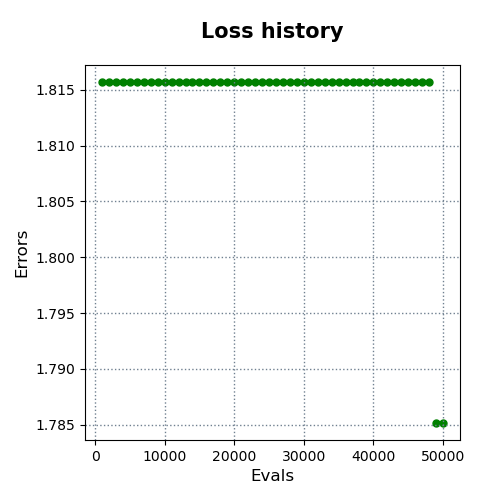

Data behind this chart, as committed beside it:
evals, errors
1000, 1.816
2000, 1.816
3000, 1.816
4000, 1.816
5000, 1.816
6000, 1.816
7000, 1.816
8000, 1.816
9000, 1.816
10000, 1.816
11000, 1.816
12000, 1.816
13000, 1.816
14000, 1.816
15000, 1.816
16000, 1.816
17000, 1.816
18000, 1.816
19000, 1.816
20000, 1.816
21000, 1.816
22000, 1.816
23000, 1.816
24000, 1.816
25000, 1.816
26000, 1.816
27000, 1.816
28000, 1.816
29000, 1.816
30000, 1.816
31000, 1.816
32000, 1.816
33000, 1.816
34000, 1.816
35000, 1.816
36000, 1.816
37000, 1.816
38000, 1.816
39000, 1.816
40000, 1.816
41000, 1.816
42000, 1.816
43000, 1.816
44000, 1.816
45000, 1.816
46000, 1.816
47000, 1.816
48000, 1.816
49000, 1.785
50000, 1.785
